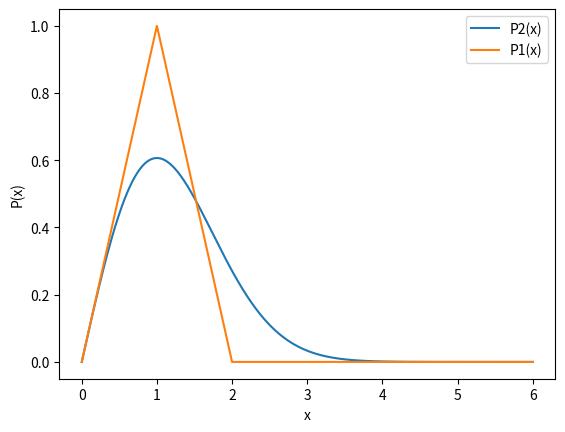

The script that saved this image:
import numpy as np
import math
import matplotlib.pyplot as plt
a2 = 0
b2 = 6
n2 = 2000 
x2 = np.linspace(a2 , b2 , n2)
y2 = x2 * (2.718)**(-((x2)**2)/2)
plt.plot(x2 , y2 , label = 'P2(x)')

x1 = np.linspace(0 , 6 , 2000)
y1 = []
for i in x2:
    if i <= 0:
        y1.append(0)
    elif i > 0 and i <= 1:
        y1.append(i)
    elif i > 1 and i <= 2:
        y1.append(2-i)
    else:
        y1.append(0)
y1 = np.array(y1)
plt.plot(x1 , y1 , label ='P1(x)')

plt.xlabel('x')
plt.ylabel('P(x)')
plt.legend()
plt.show()

### definig CDF of each distribution:
N = [10,100,1000]
iid1 = []
iid2 = []
y1 , y2 = np.array(y1) , np.array(y2)
p1 , p2 = y1 / y1.sum() , y2 / y2.sum()
print(p1)
print(p1.sum())
for i in N:
    iid1.append(np.around(np.random.choice(x1,i, p = p1),3))
    iid2.append(np.around(np.random.choice(x2,i, p = p2),3))

'''
for i in range(3):
    print('generated {} iid samples from the p1(x):\n       '.format(N[i])\
          , list(iid1[i]) , end = '\n\n')
for i in range(3):
    print('generated {} iid samples from the p2(x):\n       '.format(N[i])\
          , list(iid2[i]) , end = '\n\n')
'''
#calculate h*:
h_star1 = []
h_star2 = []
counter = 0
for n in N:
    h_star1.append(1.06 * iid1[counter].var() * n**(-1/5))
    h_star2.append(1.06 * iid2[counter].var() * n**(-1/5))
    counter += 1

h_star = []
h_star.append(h_star1)
h_star.append(h_star2)
for i in range(2):
    for j in range(3):
        print('bandwidth of P{} for N of {} is {}'.format((i+1) , N[j] , h_star[i][j]))

    


